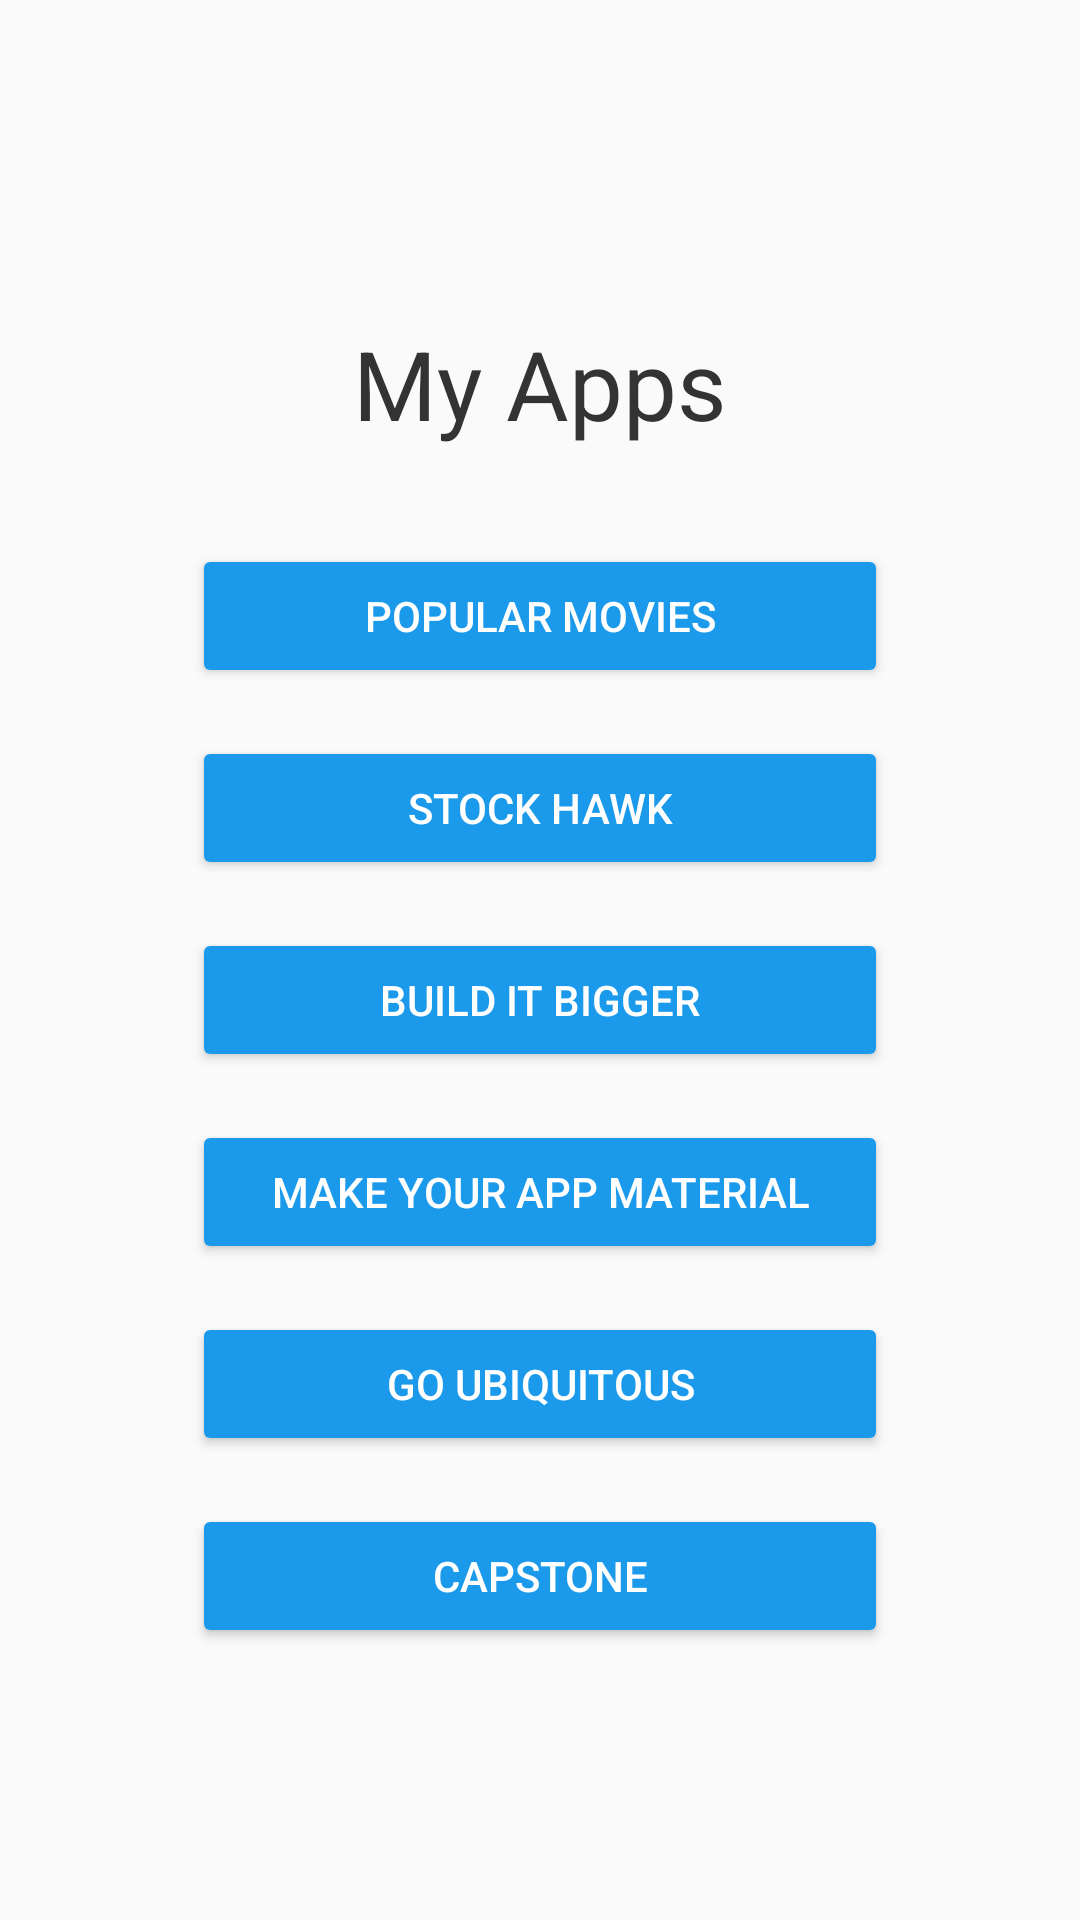

This screen was rendered from an Android layout file. Write that file and the resources it references.
<!-- AndroidManifest.xml: application theme AppTheme -->
<!-- res/layout/content_main.xml -->
<?xml version="1.0" encoding="utf-8"?>
<android.support.v4.widget.NestedScrollView
    xmlns:android="http://schemas.android.com/apk/res/android"
    xmlns:app="http://schemas.android.com/apk/res-auto"
    xmlns:tools="http://schemas.android.com/tools"
    android:layout_width="match_parent"
    android:layout_height="match_parent"
    app:layout_behavior="@string/appbar_scrolling_view_behavior"
    tools:context="roman.com.myappportfolio.MainActivity"
    tools:showIn="@layout/activity_main">


    <LinearLayout
        android:layout_width="match_parent"
        android:layout_height="match_parent"
        android:layout_gravity="center"
        android:layout_marginEnd="@dimen/double_standard_margin"
        android:layout_marginStart="@dimen/double_standard_margin"
        android:orientation="vertical"
        >

        

        <TextView
            android:layout_width="wrap_content"
            android:layout_height="wrap_content"
            android:layout_gravity="center"
            android:layout_margin="@dimen/text_margin"
            android:gravity="center"
            android:text="@string/intro_text"
            android:textColor="@color/textColorSecondary"
            android:textSize="@dimen/title_text_size"
            />

        
        

        <Button
            android:id="@+id/button_app1"
            style="@style/AppTheme.Button"
            android:layout_width="match_parent"
            android:layout_height="wrap_content"
            android:layout_gravity="center"
            android:layout_marginEnd="@dimen/double_standard_margin"
            android:layout_marginStart="@dimen/double_standard_margin"
            android:layout_marginTop="@dimen/single_standard_margin"
            android:text="@string/app1"
            />

        <Button
            android:id="@+id/button_app2"
            style="@style/AppTheme.Button"
            android:layout_width="match_parent"
            android:layout_height="wrap_content"
            android:layout_gravity="center"
            android:layout_marginEnd="@dimen/double_standard_margin"
            android:layout_marginStart="@dimen/double_standard_margin"
            android:layout_marginTop="@dimen/single_standard_margin"
            android:text="@string/app2"
            />

        <Button
            android:id="@+id/button_app3"
            style="@style/AppTheme.Button"
            android:layout_width="match_parent"
            android:layout_height="wrap_content"
            android:layout_gravity="center"
            android:layout_marginEnd="@dimen/double_standard_margin"
            android:layout_marginStart="@dimen/double_standard_margin"
            android:layout_marginTop="@dimen/single_standard_margin"
            android:text="@string/app3"
            />


        <Button
            android:id="@+id/button_app4"
            style="@style/AppTheme.Button"
            android:layout_width="match_parent"
            android:layout_height="wrap_content"
            android:layout_gravity="center"
            android:layout_marginEnd="@dimen/double_standard_margin"
            android:layout_marginStart="@dimen/double_standard_margin"
            android:layout_marginTop="@dimen/single_standard_margin"
            android:text="@string/app4"
            />

        <Button
            android:id="@+id/button_app5"
            style="@style/AppTheme.Button"
            android:layout_width="match_parent"
            android:layout_height="wrap_content"
            android:layout_gravity="center"
            android:layout_marginEnd="@dimen/double_standard_margin"
            android:layout_marginStart="@dimen/double_standard_margin"
            android:layout_marginTop="@dimen/single_standard_margin"
            android:text="@string/app5"
            />

        <Button
            android:id="@+id/button_app6"
            style="@style/AppTheme.Button"
            android:layout_width="match_parent"
            android:layout_height="wrap_content"
            android:layout_gravity="center"
            android:layout_marginEnd="@dimen/double_standard_margin"
            android:layout_marginStart="@dimen/double_standard_margin"
            android:layout_marginTop="@dimen/single_standard_margin"
            android:text="@string/app6"
            />

    </LinearLayout>

</android.support.v4.widget.NestedScrollView>
<!-- res/layout/activity_main.xml (included above) -->
<?xml version="1.0" encoding="utf-8"?>
<android.support.design.widget.CoordinatorLayout
    xmlns:android="http://schemas.android.com/apk/res/android"
    xmlns:app="http://schemas.android.com/apk/res-auto"
    xmlns:tools="http://schemas.android.com/tools"
    android:layout_width="match_parent"
    android:layout_height="match_parent"
    android:fitsSystemWindows="true"
    tools:context="roman.com.myappportfolio.MainActivity">

    <android.support.design.widget.AppBarLayout
        android:id="@+id/app_bar"
        android:layout_width="match_parent"
        android:layout_height="@dimen/app_bar_height"
        android:fitsSystemWindows="true"
        android:theme="@style/AppTheme.AppBarOverlay">

        <android.support.design.widget.CollapsingToolbarLayout
            android:id="@+id/toolbar_layout"
            android:layout_width="match_parent"
            android:layout_height="match_parent"
            android:fitsSystemWindows="true"
            app:contentScrim="?attr/colorPrimary"
            app:layout_scrollFlags="scroll|exitUntilCollapsed">

            <android.support.v7.widget.Toolbar
                android:id="@+id/toolbar"
                android:layout_width="match_parent"
                android:layout_height="?attr/actionBarSize"
                app:layout_collapseMode="pin"
                app:popupTheme="@style/AppTheme.PopupOverlay"
                android:elevation="@dimen/single_standard_elevation"/>

        </android.support.design.widget.CollapsingToolbarLayout>
    </android.support.design.widget.AppBarLayout>

    <include layout="@layout/content_main"/>

    <android.support.design.widget.FloatingActionButton
        android:id="@+id/fab"
        android:layout_width="wrap_content"
        android:layout_height="wrap_content"
        android:layout_margin="@dimen/fab_margin"
        app:layout_anchor="@id/app_bar"
        app:layout_anchorGravity="bottom|end"
        app:srcCompat="@drawable/ic_favorite_white_24dp"
        android:elevation="@dimen/double_standard_elevation"
        />

</android.support.design.widget.CoordinatorLayout>
<!-- resources referenced by this layout -->
<resources>
  <color name="textColorSecondary">#333333</color>
  <dimen name="app_bar_height">180dp</dimen>
  <dimen name="double_standard_elevation">8dp</dimen>
  <dimen name="double_standard_margin">32dp</dimen>
  <dimen name="fab_margin">16dp</dimen>
  <dimen name="single_standard_elevation">4dp</dimen>
  <dimen name="single_standard_margin">16dp</dimen>
  <dimen name="text_margin">16dp</dimen>
  <dimen name="title_text_size">32sp</dimen>
  <string name="app1">Popular Movies</string>
  <string name="app2">Stock Hawk</string>
  <string name="app3">Build it Bigger</string>
  <string name="app4">Make Your App Material</string>
  <string name="app5">Go Ubiquitous</string>
  <string name="app6">Capstone </string>
  <string name="intro_text"> My Apps </string>
  <style name="AppTheme.AppBarOverlay" parent="ThemeOverlay.AppCompat.Dark.ActionBar" />
  <style name="AppTheme.Button" parent="Widget.AppCompat.Button.Colored">
          <item name="android:textColor">@color/textColorPrimary</item>
          <item name="android:backgroundTint">@color/colorPrimary</item>
      </style>
  <style name="AppTheme.PopupOverlay" parent="ThemeOverlay.AppCompat.Light" />
  <style name="AppTheme" parent="Theme.AppCompat.Light.DarkActionBar">
          
          <item name="colorPrimary">@color/colorPrimary</item>
          <item name="colorPrimaryDark">@color/colorPrimaryDark</item>
          <item name="colorAccent">@color/colorAccent</item>
      </style>
  <color name="textColorPrimary">#FFFFFF</color>
  <color name="colorPrimary">#1B99EB</color>
  <color name="colorPrimaryDark">#1080D0</color>
  <color name="colorAccent">#FF4081</color>
</resources>
